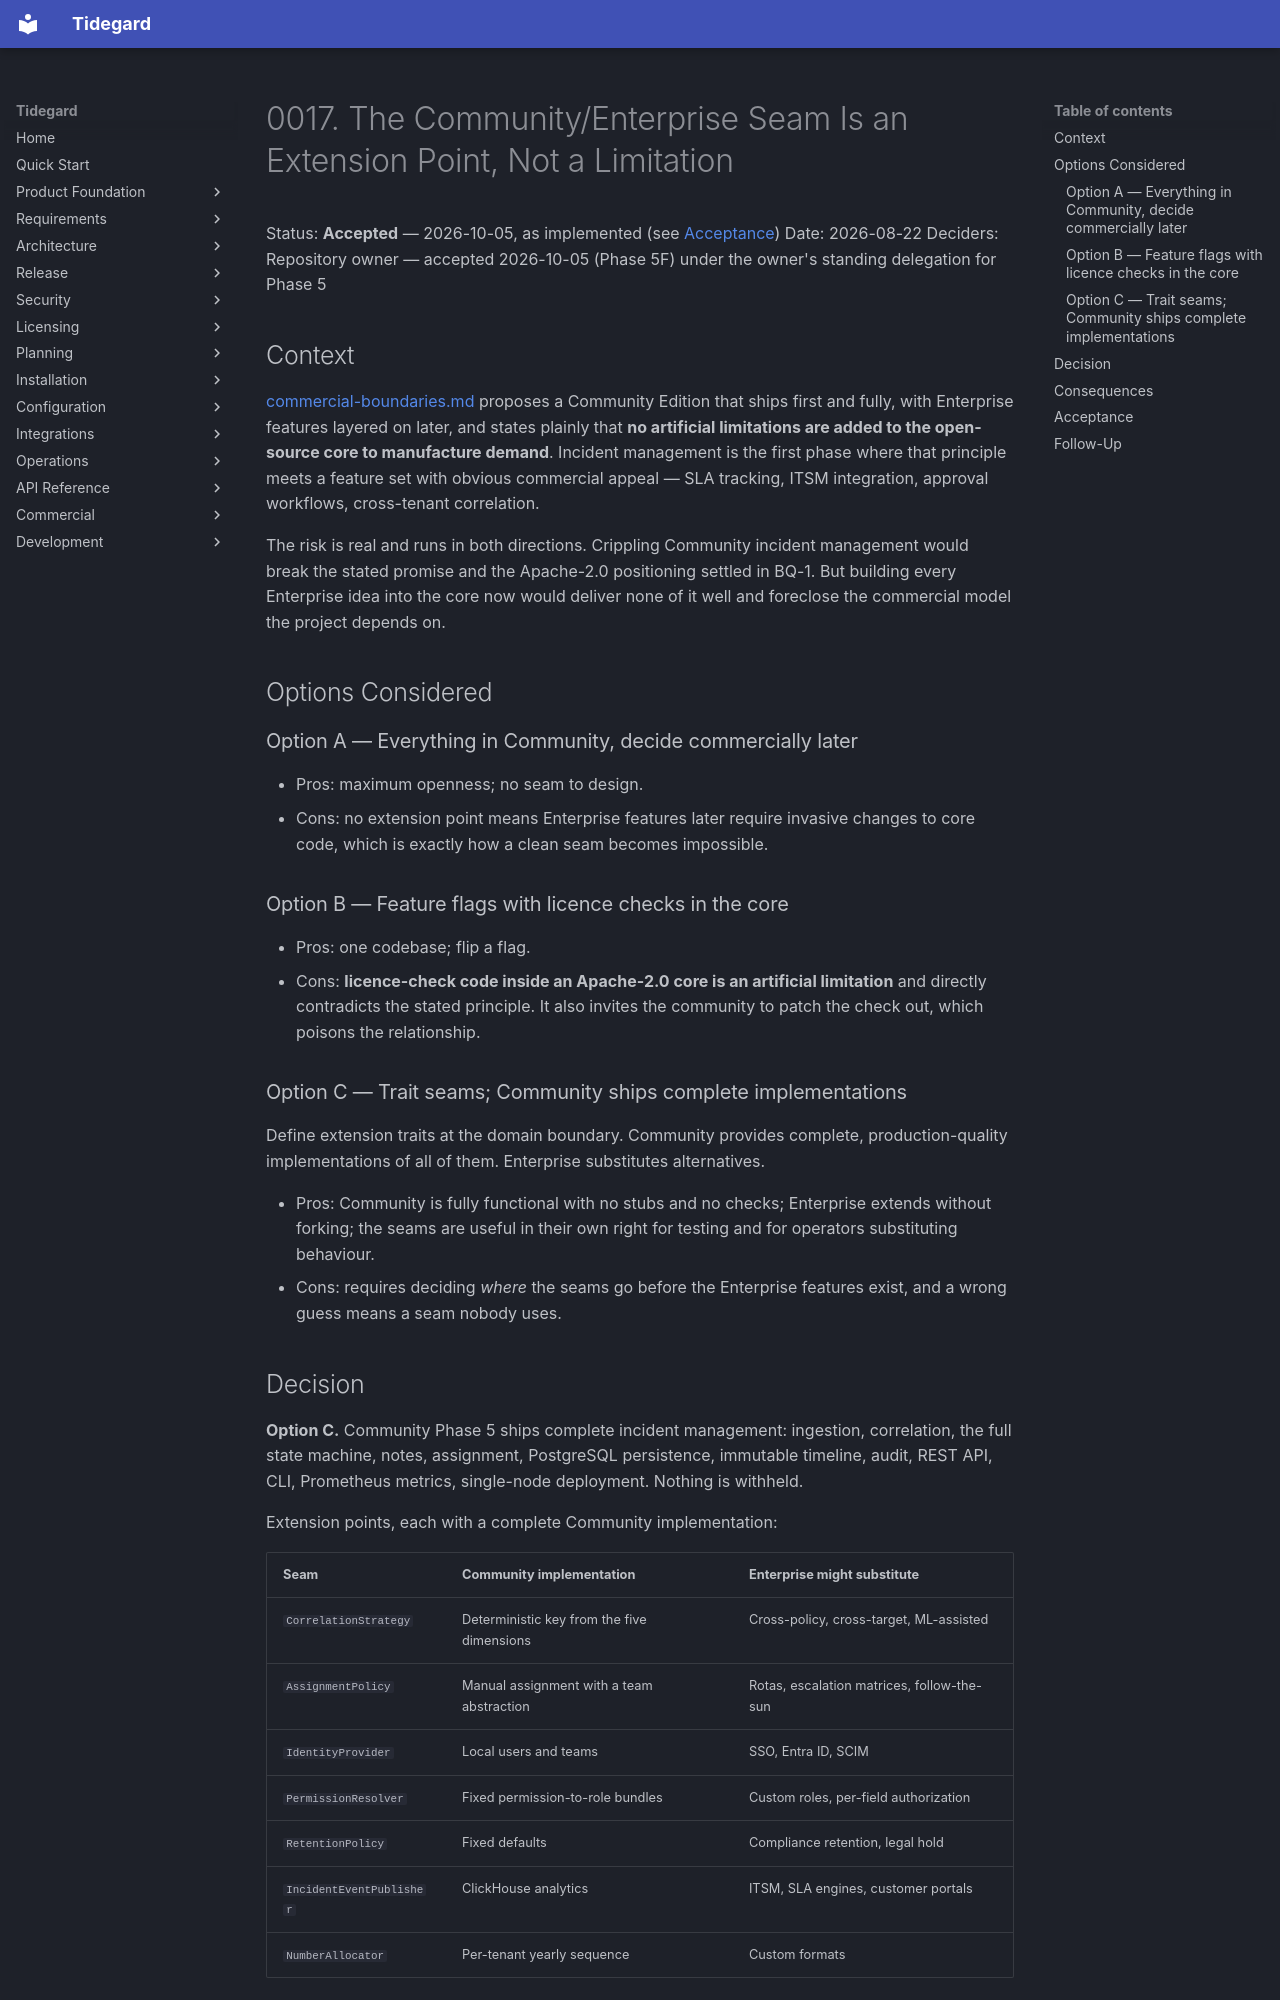

repository: LogiXhare/tidegard · page: architecture/decisions/0017-incident-community-enterprise-boundary/index.html · generator: mkdocs

# 0017. The Community/Enterprise Seam Is an Extension Point, Not a Limitation

Status: **Accepted** — 2026-10-05, as implemented (see [Acceptance](#acceptance))
Date: 2026-08-22
Deciders: Repository owner — accepted 2026-10-05 (Phase 5F) under the owner's standing delegation for Phase 5

## Context

[commercial-boundaries.md](../../commercial-boundaries.md) proposes a
Community Edition that ships first and fully, with Enterprise features
layered on later, and states plainly that **no artificial limitations are
added to the open-source core to manufacture demand**. Incident
management is the first phase where that principle meets a feature set
with obvious commercial appeal — SLA tracking, ITSM integration, approval
workflows, cross-tenant correlation.

The risk is real and runs in both directions. Crippling Community
incident management would break the stated promise and the Apache-2.0
positioning settled in BQ-1. But building every Enterprise idea into the
core now would deliver none of it well and foreclose the commercial model
the project depends on.

## Options Considered

### Option A — Everything in Community, decide commercially later

- Pros: maximum openness; no seam to design.
- Cons: no extension point means Enterprise features later require
  invasive changes to core code, which is exactly how a clean seam
  becomes impossible.

### Option B — Feature flags with licence checks in the core

- Pros: one codebase; flip a flag.
- Cons: **licence-check code inside an Apache-2.0 core is an artificial
  limitation** and directly contradicts the stated principle. It also
  invites the community to patch the check out, which poisons the
  relationship.

### Option C — Trait seams; Community ships complete implementations

Define extension traits at the domain boundary. Community provides
complete, production-quality implementations of all of them. Enterprise
substitutes alternatives.

- Pros: Community is fully functional with no stubs and no checks;
  Enterprise extends without forking; the seams are useful in their own
  right for testing and for operators substituting behaviour.
- Cons: requires deciding *where* the seams go before the Enterprise
  features exist, and a wrong guess means a seam nobody uses.
